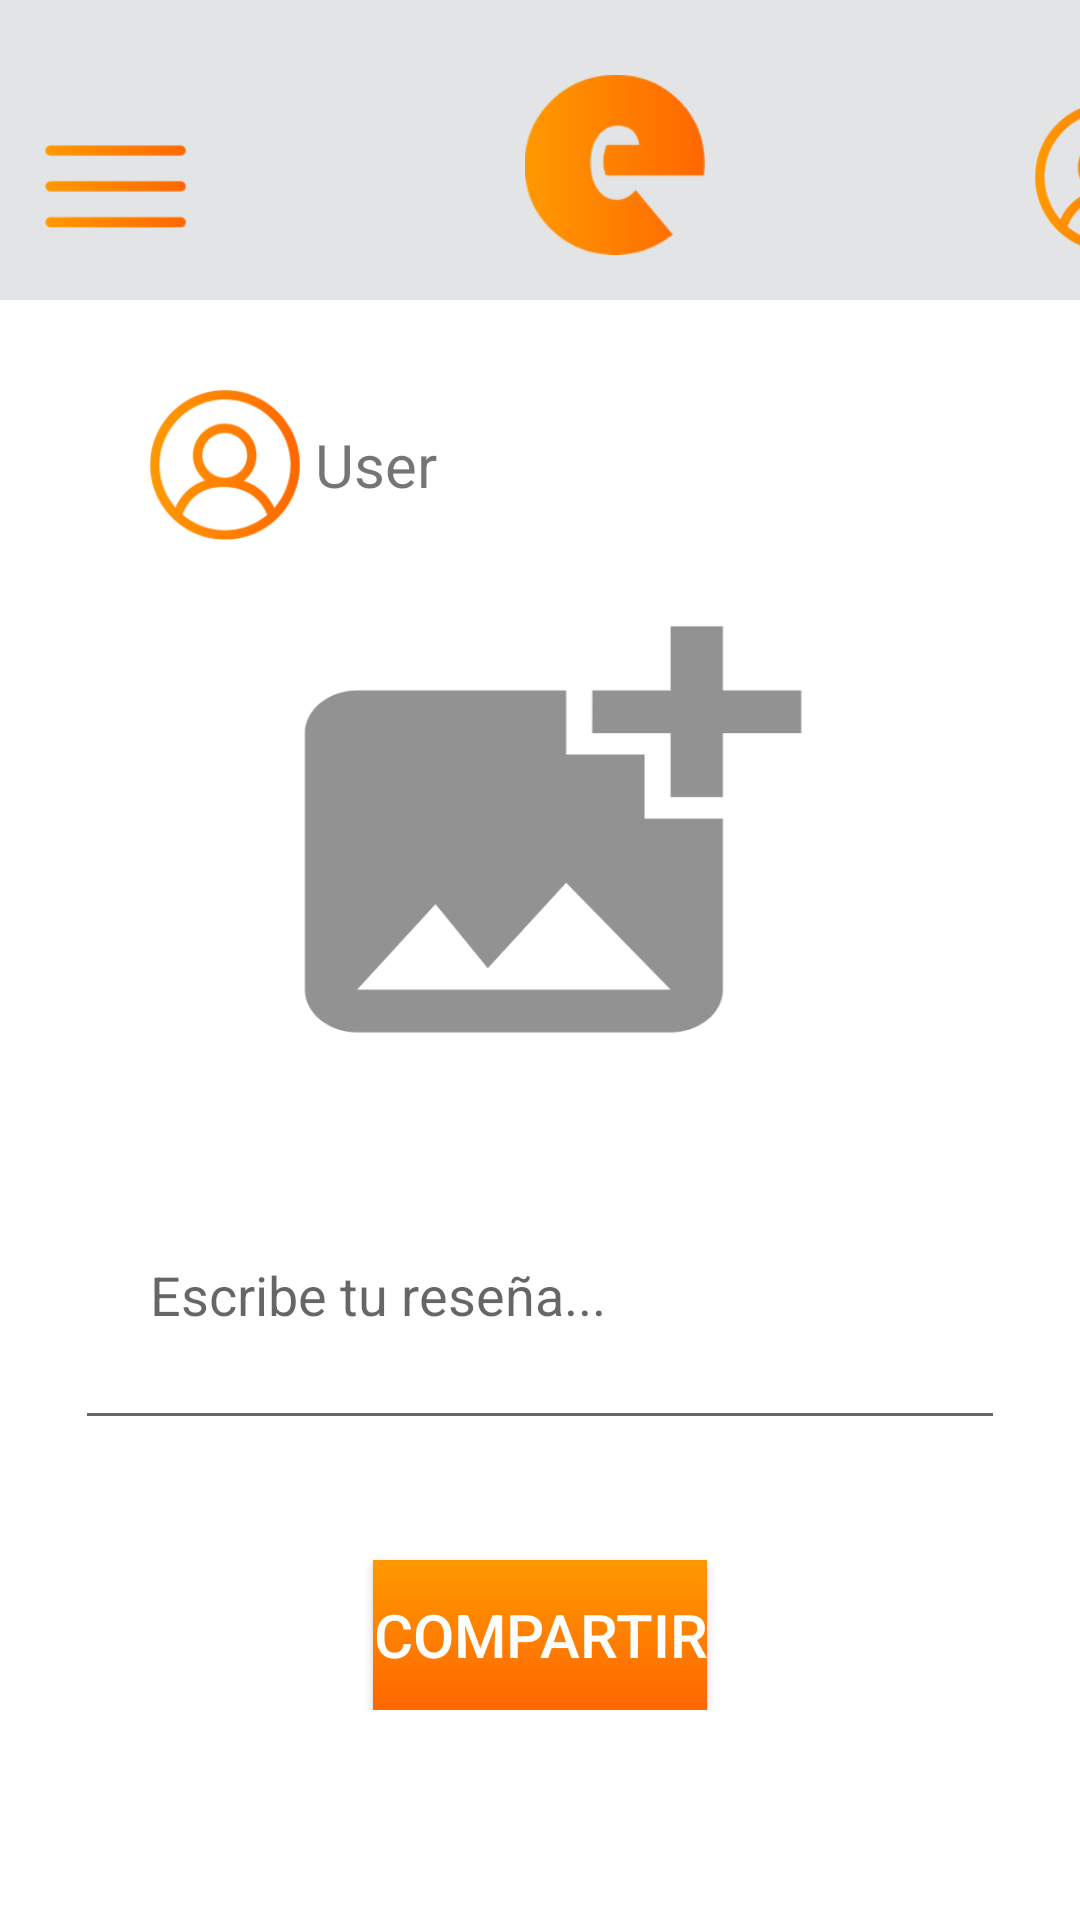

Write the Android layout XML for this screen, with the resource values it uses.
<!-- AndroidManifest.xml: application theme Theme.PruebaBottomNav -->
<!-- res/layout/fragment_agregar_publicacion.xml -->
<?xml version="1.0" encoding="utf-8"?>
<LinearLayout xmlns:android="http://schemas.android.com/apk/res/android"
    android:layout_width="match_parent"
    xmlns:tools="http://schemas.android.com/tools"
    xmlns:app="http://schemas.android.com/apk/res-auto"
    android:orientation="vertical"
    android:layout_height="match_parent">

    <LinearLayout
        android:layout_width="match_parent"
        android:orientation="horizontal"
        android:layout_height="100dp"
        android:background="@color/light_gray">
        <ImageView
            android:id="@+id/view_opciones"
            android:layout_width="57dp"
            android:layout_height="52dp"
            android:layout_marginTop="35dp"
            android:layout_marginLeft="10dp"
            android:src="@drawable/tresbarras"/>
        <ImageView
            android:id="@+id/logo"
            android:layout_width="60dp"
            android:layout_height="60dp"
            android:layout_marginTop="25dp"
            android:layout_marginLeft="108dp"
            android:src="@drawable/logo"/>
        <View
            android:layout_width="50dp"
            android:layout_height="50dp"
            android:layout_marginTop="34dp"
            android:layout_marginLeft="110dp"
            android:background="@drawable/perfil"/>
    </LinearLayout>

    <LinearLayout
        android:layout_width="match_parent"
        android:layout_height="wrap_content"
        android:layout_marginTop="20dp"
        android:orientation="vertical">
        <LinearLayout
            android:layout_width="match_parent"
            android:orientation="vertical"
            android:gravity="center"
            android:layout_height="wrap_content"
            android:layout_marginLeft="15dp"
            android:layout_marginRight="15dp"
            android:padding="10dp">
            <LinearLayout
                android:layout_width="match_parent"
                android:orientation="horizontal"
                android:layout_height="wrap_content">
                <ImageView
                    android:layout_width="50dp"
                    android:layout_height="50dp"
                    android:src="@drawable/perfil"
                    android:layout_marginLeft="25dp"/>
                <TextView
                    android:id="@+id/add_pubicacion_username"
                    android:layout_width="100dp"
                    android:layout_height="wrap_content"
                    android:text="User"
                    android:layout_gravity="center"
                    android:layout_marginLeft="5dp"
                    android:textSize="20sp"/>
            </LinearLayout>

            <com.google.android.material.imageview.ShapeableImageView
                android:id="@+id/add_imagen_publicacion_lugar"
                android:layout_width="350dp"
                android:layout_height="190dp"
                android:layout_marginTop="5dp"
                android:layout_marginBottom="5dp"
                android:scaleX="1.1"
                android:scaleY=".9"
                android:scaleType="fitCenter"
                app:shapeAppearanceOverlay="@style/style_imagen_social"
                app:srcCompat="@drawable/ic_agregar_imagen" />

            <LinearLayout
                android:layout_width="match_parent"
                android:layout_height="wrap_content"
                android:orientation="vertical">
                <EditText
                    android:id="@+id/add_resenia_lugar"
                    android:layout_width="match_parent"
                    android:layout_height="100dp"
                    android:hint="Escribe tu reseña..."
                    android:paddingLeft="25dp"
                    android:paddingRight="25dp"
                    android:textColor="@color/dark_gray" />
                <Button
                    android:id="@+id/btn_compartir_publicacion_social"
                    android:layout_width="wrap_content"
                    android:layout_height="50dp"
                    android:layout_gravity="center"
                    android:text="COMPARTIR"
                    android:textSize="20sp"
                    android:layout_marginTop="40dp"
                    android:textColor="@color/white"
                    android:background="@drawable/fondo_naranja_gradient"/>
            </LinearLayout>
        </LinearLayout>
    </LinearLayout>

</LinearLayout>
<!-- resources referenced by this layout -->
<resources>
  <color name="dark_gray">#6d7077</color>
  <color name="light_gray">#e3e4e5</color>
  <color name="white">#FFFFFFFF</color>
  <!-- drawable fondo_naranja_gradient (drawable) -->
  <?xml version="1.0" encoding="utf-8"?>
  <selector xmlns:android="http://schemas.android.com/apk/res/android">
      <item>
          <shape
              android:shape="rectangle">
              <gradient
                  android:startColor="#ff9900"
                  android:endColor="#ff6700"
                  android:type="linear"
                  android:angle="-90"/>
          </shape>
      </item>
  </selector>
  <!-- drawable ic_agregar_imagen (drawable) -->
  <vector android:height="24dp" android:tint="#929292"
      android:viewportHeight="24" android:viewportWidth="24"
      android:width="24dp" xmlns:android="http://schemas.android.com/apk/res/android">
      <path android:fillColor="@android:color/white" android:pathData="M19,7v2.99s-1.99,0.01 -2,0L17,7h-3s0.01,-1.99 0,-2h3L17,2h2v3h3v2h-3zM16,11L16,8h-3L13,5L5,5c-1.1,0 -2,0.9 -2,2v12c0,1.1 0.9,2 2,2h12c1.1,0 2,-0.9 2,-2v-8h-3zM5,19l3,-4 2,3 3,-4 4,5L5,19z"/>
  </vector>
  <!-- drawable logo: png bitmap (drawable-hdpi, 2076 bytes) -->
  <!-- drawable perfil: png bitmap (drawable-hdpi, 4192 bytes) -->
  <!-- drawable tresbarras: png bitmap (drawable-hdpi, 686 bytes) -->
  <style name="style_imagen_social" parent="Theme.AppCompat">
          <item name="cornerFamily">rounded</item>
          <item name="cornerSize">40dp</item>
      </style>
  <style name="Theme.PruebaBottomNav" parent="Theme.MaterialComponents.DayNight.NoActionBar">
          
          <item name="colorPrimary">@color/orange_light</item>
          <item name="colorPrimaryVariant">@color/orange_dark</item>
          <item name="colorOnPrimary">@color/white</item>
          
          <item name="colorSecondary">@color/teal_200</item>
          <item name="colorSecondaryVariant">@color/teal_700</item>
          <item name="colorOnSecondary">@color/black</item>
          
          <item name="android:statusBarColor">?attr/colorPrimaryVariant</item>
          
      </style>
  <color name="orange_light">#ff9900</color>
  <color name="orange_dark">#ff6700</color>
  <color name="teal_200">#FF03DAC5</color>
  <color name="teal_700">#FF018786</color>
  <color name="black">#FF000000</color>
</resources>
